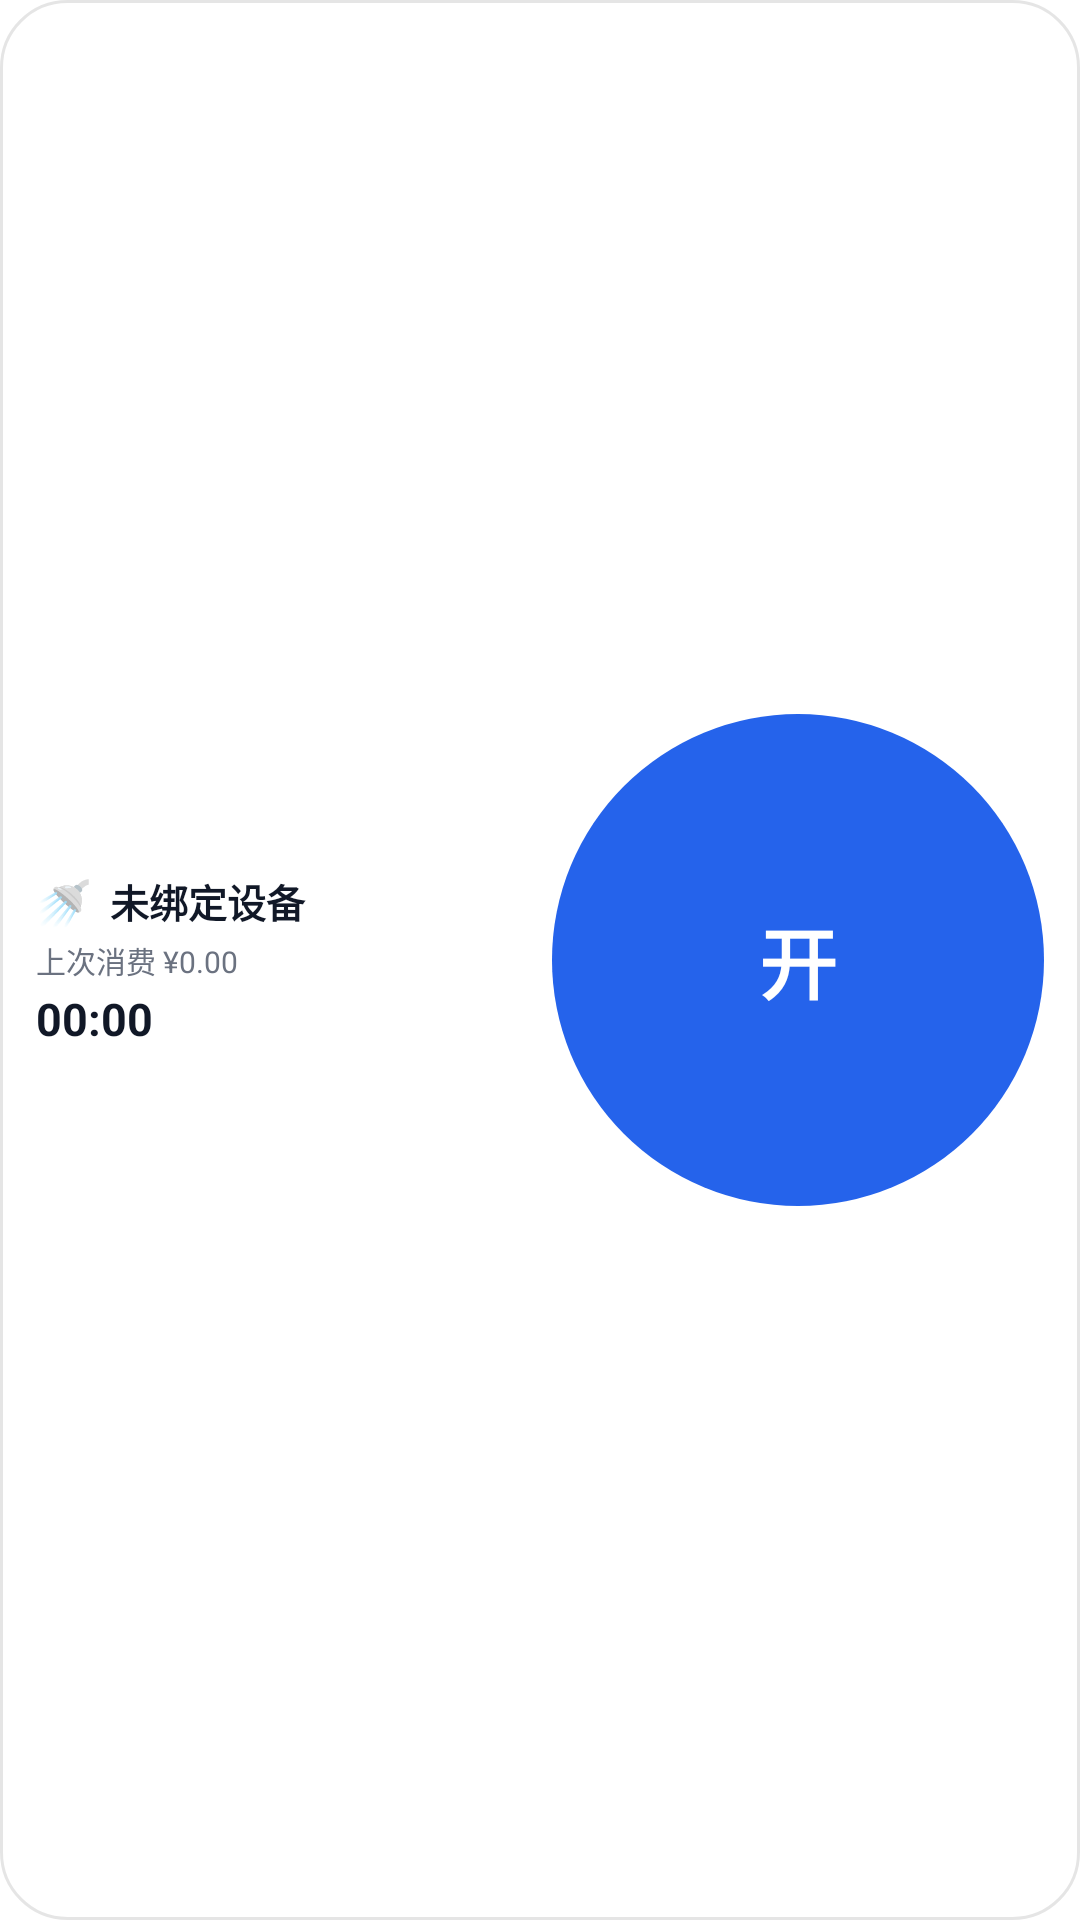

This screen was rendered from an Android layout file. Write that file and the resources it references.
<!-- AndroidManifest.xml: application theme Theme.LinYu -->
<!-- res/layout/widget_linyu_2x2_wide_light.xml -->
<?xml version="1.0" encoding="utf-8"?>
<LinearLayout xmlns:android="http://schemas.android.com/apk/res/android"
    android:id="@+id/widget_root"
    android:layout_width="match_parent"
    android:layout_height="match_parent"
    android:orientation="horizontal"
    android:background="@drawable/widget_bg_light"
    android:padding="12dp"
    android:gravity="center_vertical">

    <LinearLayout
        android:layout_width="0dp"
        android:layout_height="wrap_content"
        android:layout_weight="1"
        android:orientation="vertical">

        <LinearLayout
            android:layout_width="match_parent"
            android:layout_height="wrap_content"
            android:orientation="horizontal"
            android:gravity="center_vertical">

            <TextView
                android:id="@+id/widget_emoji"
                android:layout_width="wrap_content"
                android:layout_height="wrap_content"
                android:textSize="15sp"
                android:text="🚿" />

            <TextView
                android:id="@+id/widget_device"
                android:layout_width="0dp"
                android:layout_height="wrap_content"
                android:layout_weight="1"
                android:layout_marginStart="6dp"
                android:textSize="13sp"
                android:textStyle="bold"
                android:maxLines="1"
                android:ellipsize="end"
                android:textColor="#111827"
                android:text="未绑定设备" />
        </LinearLayout>

        <TextView
            android:id="@+id/widget_lastconsume"
            android:layout_width="match_parent"
            android:layout_height="wrap_content"
            android:layout_marginTop="2dp"
            android:textSize="10sp"
            android:maxLines="1"
            android:ellipsize="end"
            android:textColor="#6B7280"
            android:text="上次消费 ¥0.00" />

        <Chronometer
            android:id="@+id/widget_timer"
            android:layout_width="match_parent"
            android:layout_height="wrap_content"
            android:layout_marginTop="2dp"
            android:textSize="15sp"
            android:textStyle="bold"
            android:textColor="#111827"
            android:text="00:00" />
    </LinearLayout>

    <FrameLayout
        android:layout_width="0dp"
        android:layout_height="match_parent"
        android:layout_weight="1"
        android:layout_marginStart="8dp">

        <ImageView
            android:id="@+id/widget_action_start"
            android:layout_width="match_parent"
            android:layout_height="match_parent"
            android:scaleType="fitCenter"
            android:src="@drawable/widget_circle_start_light" />

        <ImageView
            android:id="@+id/widget_action_stop"
            android:layout_width="match_parent"
            android:layout_height="match_parent"
            android:scaleType="fitCenter"
            android:src="@drawable/widget_circle_stop_light"
            android:visibility="gone" />

        <TextView
            android:id="@+id/widget_action_label"
            android:layout_width="wrap_content"
            android:layout_height="wrap_content"
            android:layout_gravity="center"
            android:textSize="26sp"
            android:textStyle="bold"
            android:textColor="#FFFFFF"
            android:text="开" />
    </FrameLayout>
</LinearLayout>
<!-- resources referenced by this layout -->
<resources>
  <!-- drawable widget_bg_light (drawable) -->
  <?xml version="1.0" encoding="utf-8"?>
  <shape xmlns:android="http://schemas.android.com/apk/res/android"
      android:shape="rectangle">
      <solid android:color="#F7FFFFFF" />
      <corners android:radius="22dp" />
      <stroke android:width="1dp" android:color="#1A000000" />
  </shape>
  <!-- drawable widget_circle_start_light (drawable) -->
  <?xml version="1.0" encoding="utf-8"?>
  <shape xmlns:android="http://schemas.android.com/apk/res/android"
      android:shape="oval">
      <solid android:color="#2563EB" />
      <size android:width="100dp" android:height="100dp" />
  </shape>
  <!-- drawable widget_circle_stop_light (drawable) -->
  <?xml version="1.0" encoding="utf-8"?>
  <shape xmlns:android="http://schemas.android.com/apk/res/android"
      android:shape="oval">
      <solid android:color="#EF4444" />
      <size android:width="100dp" android:height="100dp" />
  </shape>
  <style name="Theme.LinYu" parent="Theme.MaterialComponents.DayNight.NoActionBar">
          <item name="colorPrimary">#2563EB</item>
          <item name="colorPrimaryVariant">#1D4ED8</item>
          <item name="colorOnPrimary">@color/white</item>
          <item name="colorSecondary">#6B7280</item>
          <item name="colorSecondaryVariant">#4B5563</item>
          <item name="colorOnSecondary">@color/white</item>
          <item name="android:statusBarColor">?attr/colorPrimaryVariant</item>
      </style>
  <color name="white">#FFFFFFFF</color>
</resources>
